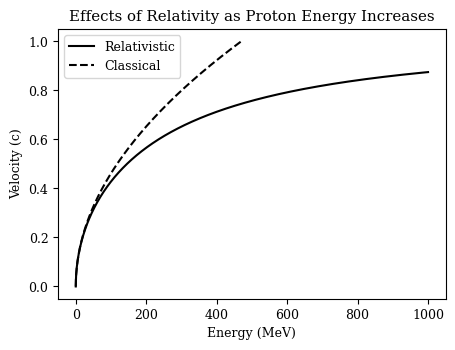

This chart was generated by the following Python code:
import numpy
import matplotlib.pyplot as plt





def v(ekin, erest):
  return numpy.sqrt(1-(erest/(ekin+erest))**2)
  
def v_classic(ekin, erest):
  return numpy.sqrt(2*ekin/erest)
  
def ke_classic(v, erest):
  return 0.5 * erest * v**2  
  
erest = 938.27

e = numpy.linspace(0.0, 1000.0, 1000)
v = v(e, erest)
v1 = numpy.linspace(0.0, 1.0, 1000)
e1 = ke_classic(v1, erest)

font = {'family' : 'serif',
        'weight' : 'normal',
        'size'   : 9}

plt.rc('font', **font)
plt.figure(figsize=(5,3.5), dpi=100)

plt.title("Effects of Relativity as Proton Energy Increases")
plt.xlabel("Energy (MeV)")
plt.ylabel("Velocity (c)")
plt.plot(e, v, color='k', ls='solid', label="Relativistic")   
plt.plot(e1, v1, color='k', ls='dashed', label="Classical")   
plt.legend()
plt.savefig("proton_energy.eps")
plt.show()


